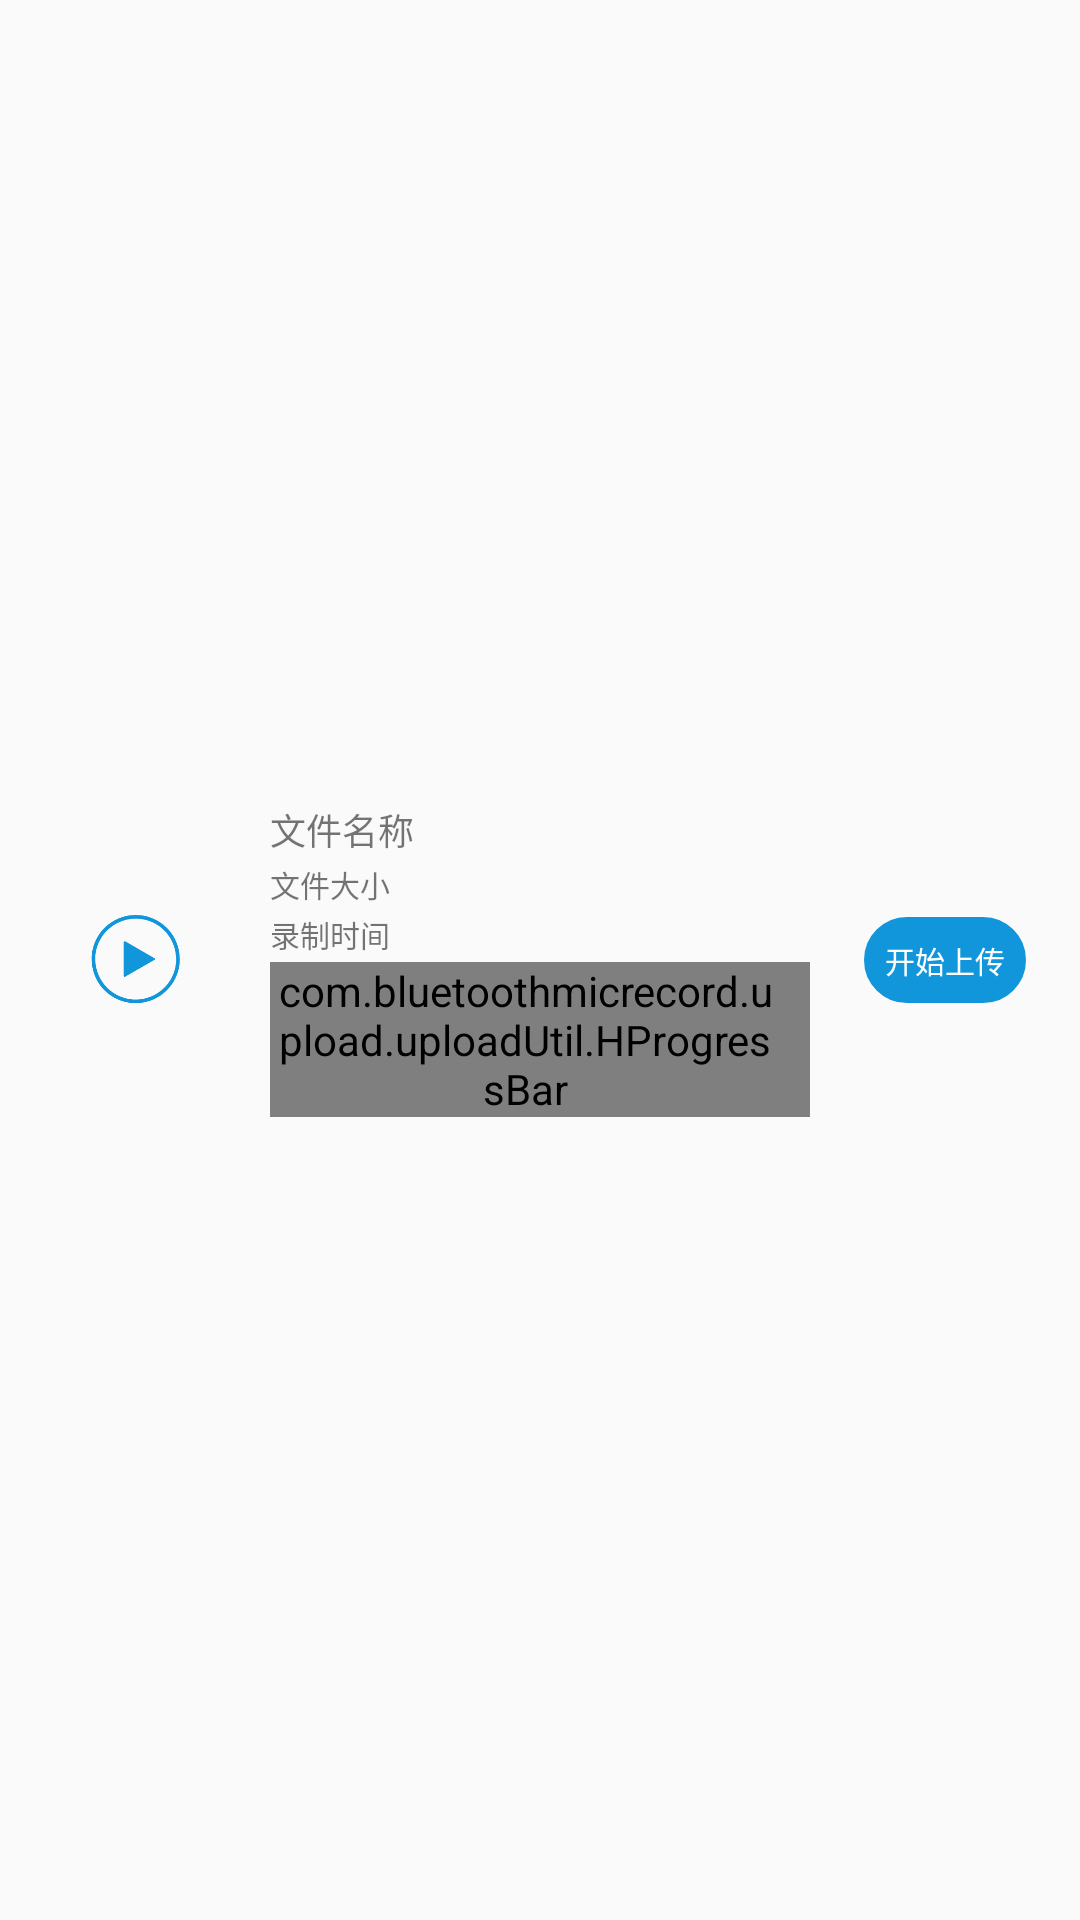

The Android layout XML behind this screen, and the referenced resources:
<!-- AndroidManifest.xml: application theme AppTheme -->
<!-- res/layout/record_audio_activity_item.xml -->
<?xml version="1.0" encoding="utf-8"?>
<LinearLayout xmlns:android="http://schemas.android.com/apk/res/android"
    android:id="@+id/audios_ll"
    android:layout_width="match_parent"
    android:layout_height="58dp"
    android:gravity="center"
    android:orientation="horizontal">

    <LinearLayout
        android:layout_width="0dp"
        android:gravity="center"
        android:layout_height="wrap_content"
        android:layout_weight="1">

        <ImageView
            android:id="@+id/startPlay_audio_iv"
            android:layout_width="30dp"
            android:layout_height="30dp"
            android:src="@drawable/start_normal" />

        <CheckBox
            android:id="@+id/selecter_checkbox"
            android:layout_width="40dp"
            android:layout_height="40dp"
            android:focusable="false"
            android:clickable="false"
            android:layout_marginLeft="5dp"
            android:visibility="gone" />
    </LinearLayout>


    <LinearLayout
        android:layout_width="0dp"
        android:layout_height="wrap_content"
        android:layout_weight="2"
        android:orientation="vertical">

        <TextView
            android:id="@+id/audio_file_name"
            android:layout_width="wrap_content"
            android:layout_height="wrap_content"
            android:paddingBottom="2dp"
            android:text="文件名称"
            android:textSize="12sp" />

        <TextView
            android:id="@+id/audio_file_size_tv"
            android:layout_width="wrap_content"
            android:layout_height="wrap_content"
            android:paddingBottom="2dp"
            android:text="文件大小"
            android:textSize="10sp" />

        <TextView
            android:id="@+id/record_time_tv"
            android:layout_width="wrap_content"
            android:layout_height="wrap_content"
            android:paddingBottom="2dp"
            android:text="录制时间"
            android:textSize="10sp" />

        <com.bluetoothmicrecord.upload.uploadUtil.HProgressBar
            android:id="@+id/upload_progressbar"
            android:layout_width="wrap_content"
            android:layout_height="wrap_content"
            android:paddingRight="10dp" />
    </LinearLayout>

    <LinearLayout
        android:layout_width="0dp"
        android:gravity="center"
        android:layout_height="wrap_content"
        android:layout_weight="1">

        <TextView
            android:id="@+id/upload_tv"
            android:layout_width="wrap_content"
            android:layout_height="wrap_content"
            android:background="@drawable/connect_selector"
            android:padding="7dp"
            android:text="开始上传"
            android:textColor="#ffffff"
            android:textSize="10sp" />

    </LinearLayout>

</LinearLayout>
<!-- resources referenced by this layout -->
<resources>
  <!-- drawable connect_selector (drawable) -->
  <?xml version="1.0" encoding="utf-8"?>
  <selector xmlns:android="http://schemas.android.com/apk/res/android">
  
      <item android:drawable="@drawable/connect_shape_press" android:state_pressed="true"/>
      <item android:drawable="@drawable/connect_shape_normal"/>
  
  </selector>
  <!-- drawable start_normal: png bitmap (drawable, 10068 bytes) -->
  <style name="AppTheme" parent="Theme.AppCompat.Light.NoActionBar">
          
          <item name="colorPrimary">@color/colorPrimary</item>
          <item name="colorPrimaryDark">@color/colorPrimaryDark</item>
          <item name="colorAccent">@color/bottomBtTextColor</item>
      </style>
  <!-- drawable connect_shape_press (drawable) -->
  <?xml version="1.0" encoding="utf-8"?>
  <shape xmlns:android="http://schemas.android.com/apk/res/android" android:shape="rectangle">
      <corners
          android:topLeftRadius="50dp"
          android:topRightRadius="50dp"
          android:bottomRightRadius="50dp"
          android:bottomLeftRadius="50dp">
      </corners>
      <stroke
          android:width="2dp"
          android:color="#3876F3">
      </stroke>
      <solid
          android:color="#3876F3">
      </solid>
  </shape>
  <!-- drawable connect_shape_normal (drawable) -->
  <?xml version="1.0" encoding="utf-8"?>
  <shape xmlns:android="http://schemas.android.com/apk/res/android" android:shape="rectangle">
      <corners
          android:topLeftRadius="50dp"
          android:topRightRadius="50dp"
          android:bottomRightRadius="50dp"
          android:bottomLeftRadius="50dp">
      </corners>
      <stroke
          android:width="2dp"
          android:color="#1296DB">
      </stroke>
      <solid
          android:color="#1296DB">
      </solid>
  </shape>
  <color name="colorPrimary">#3F51B5</color>
  <color name="colorPrimaryDark">#303F9F</color>
  <color name="bottomBtTextColor">#5F9AEA</color>
</resources>
